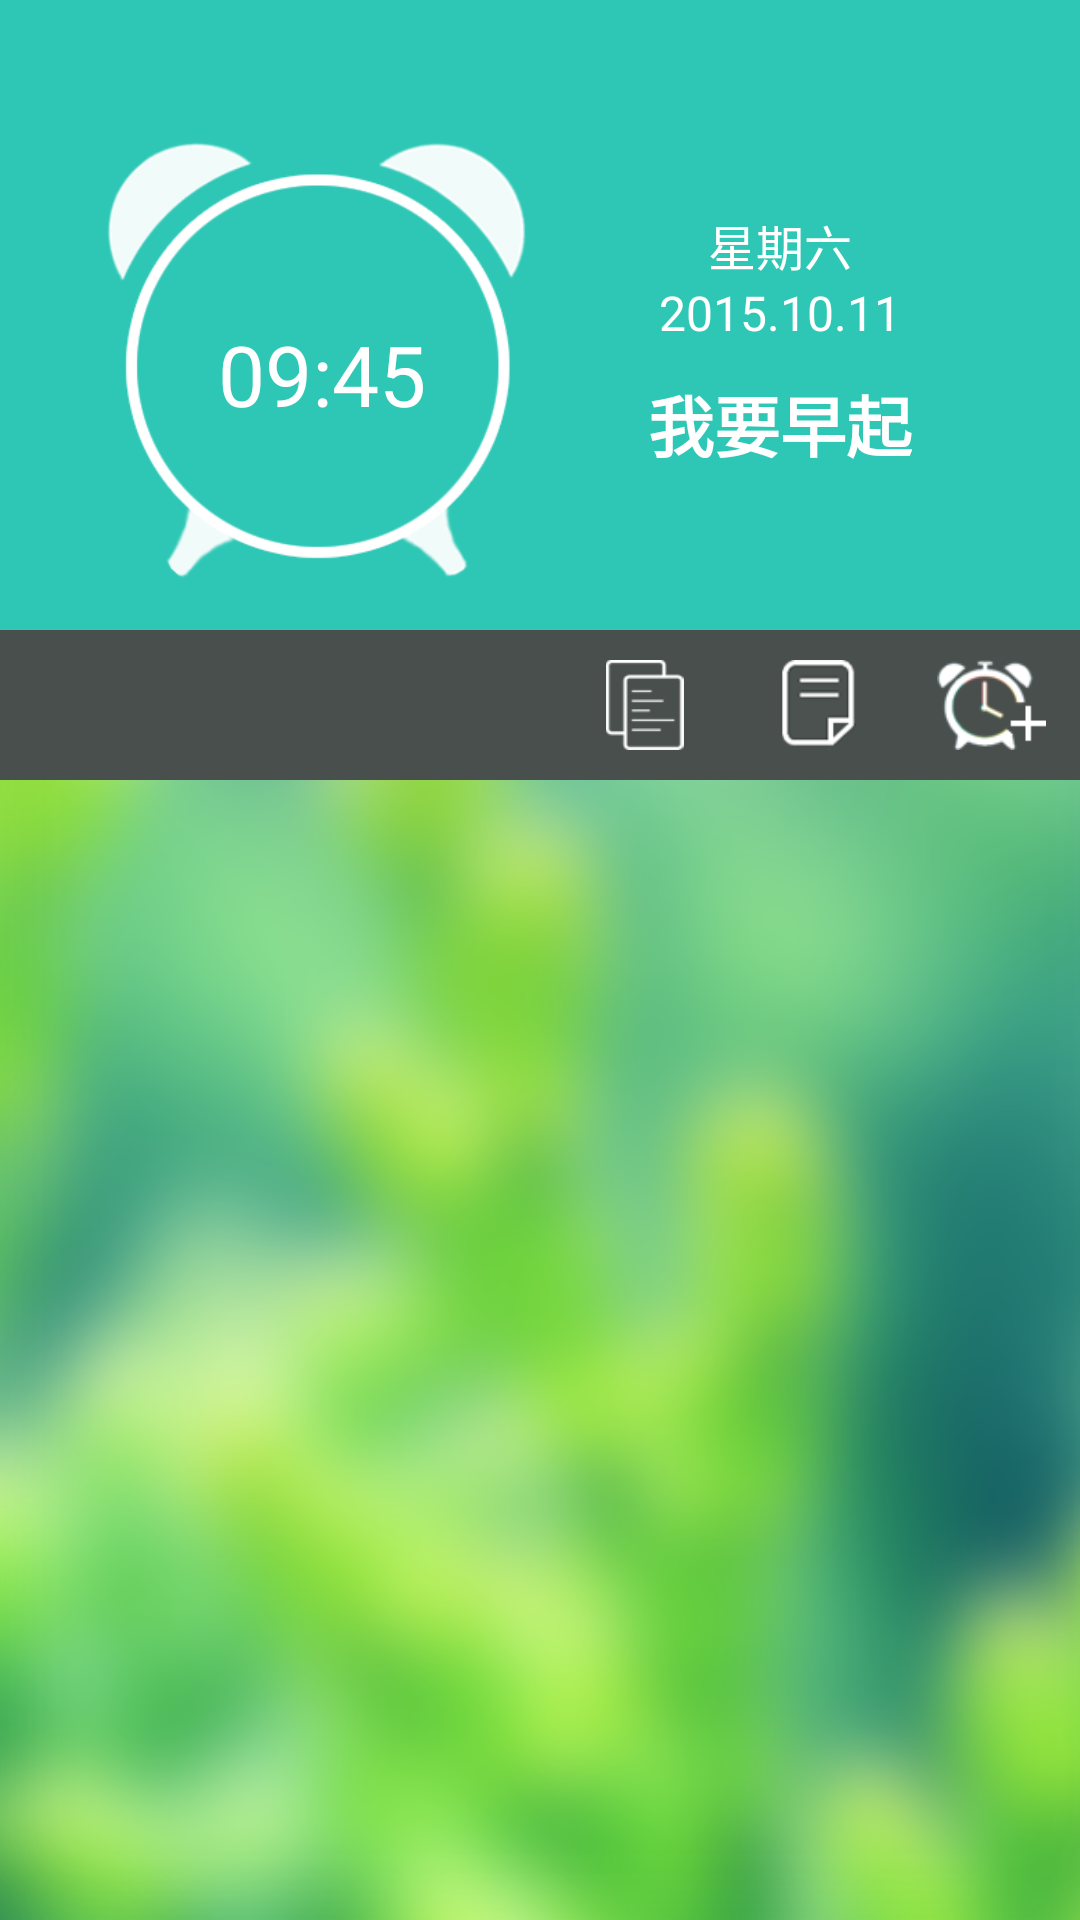

This screen was rendered from an Android layout file. Write that file and the resources it references.
<!-- AndroidManifest.xml: application theme AppTheme -->
<!-- res/layout/activity_main.xml -->
<RelativeLayout xmlns:android="http://schemas.android.com/apk/res/android"
    xmlns:tools="http://schemas.android.com/tools" android:layout_width="match_parent"
    android:layout_height="match_parent"
    android:background="@drawable/background"
     tools:context=".MainActivity">
        <LinearLayout
            android:layout_width="match_parent"
            android:layout_height="wrap_content"
            android:orientation="vertical">
        
            <RelativeLayout
                android:layout_width="fill_parent"
                android:layout_height="210dp"
                android:paddingTop="30dp"
                android:background="#2ec7b5">
                <ImageView
                    android:layout_width="180dp"
                    android:layout_height="wrap_content"
                    android:paddingLeft="30dp"
                    android:src="@drawable/alarm_back"
                    android:id="@+id/imageView" />
                <TextView
                    android:id="@+id/time"
                    android:layout_width="wrap_content"
                    android:layout_height="wrap_content"
                    android:text="09:45"
                    android:textColor="#ffffff"
                    android:textSize="28sp"
                    android:layout_marginRight="38dp"
                    android:layout_marginEnd="38dp"
                    android:layout_marginTop="36dp"
                    android:layout_alignTop="@+id/linearLayout"
                    android:layout_alignRight="@+id/imageView"
                    android:layout_alignEnd="@+id/imageView" />
                <LinearLayout
                    android:layout_width="200dp"
                    android:layout_height="210dp"
                    android:orientation="vertical"
                    android:gravity="center_horizontal"
                    android:layout_marginTop="40dp"
                    android:layout_alignTop="@+id/imageView"
                    android:layout_alignParentRight="true"
                    android:layout_alignParentEnd="true"
                    android:id="@+id/linearLayout">
                    <TextView
                        android:layout_width="wrap_content"
                        android:layout_height="wrap_content"
                        android:text="星期六"
                        android:textColor="#ffffff"
                        android:textSize="16sp"
                        android:id="@+id/week_of_day" />
                    <TextView
                        android:layout_width="wrap_content"
                        android:layout_height="wrap_content"
                        android:text="2015.10.11"
                        android:textColor="#ffffff"
                        android:textSize="16sp"
                        android:id="@+id/date" />
                    <TextView
                        android:layout_width="wrap_content"
                        android:layout_height="wrap_content"
                        android:layout_marginTop="10dp"
                        android:text="我要早起"
                        android:textColor="#ffffff"
                        android:textSize="22sp"
                        android:textStyle="bold"/>

                </LinearLayout>

            </RelativeLayout>
            <RelativeLayout
                android:layout_width="fill_parent"
                android:layout_height="50dp"
                android:background="#494f4d">
                <ImageView
                    android:id="@+id/add_alarm"
                    android:layout_width="wrap_content"
                    android:layout_marginTop="10dp"
                    android:layout_height="30dp"
                    android:src="@drawable/addalarm"
                    android:layout_alignParentTop="true"
                    android:layout_alignParentRight="true"
                    android:layout_alignParentEnd="true" />
                <ImageView
                    android:id="@+id/collect"
                    android:layout_width="wrap_content"
                    android:layout_marginTop="10dp"
                    android:layout_height="30dp"
                    android:src="@drawable/collect_back"
                    android:layout_alignParentTop="true"
                    android:layout_toLeftOf="@+id/add_alarm"
                    android:layout_toStartOf="@+id/add_alarm" />
                <ImageView
                    android:id="@+id/learn"
                    android:layout_width="wrap_content"
                    android:layout_marginTop="10dp"
                    android:layout_height="30dp"
                    android:src="@drawable/learn"
                    android:layout_alignParentTop="true"
                    android:layout_toLeftOf="@+id/collect"
                    android:layout_toStartOf="@+id/collect" />

            </RelativeLayout>
        <ListView
            android:id="@+id/alarmLV"
            android:layout_width="fill_parent"
            android:layout_height="wrap_content"
            android:padding="10dp"
            android:dividerHeight="15dp"
            android:divider="#0000">
        </ListView>


        </LinearLayout>
    <LinearLayout
        android:id="@+id/delete_alarm"
        android:layout_width="match_parent"
        android:layout_height="wrap_content"
        android:orientation="vertical"
        android:visibility="gone"
        android:background="#000"
        android:layout_alignParentBottom="true"
        android:layout_alignParentLeft="true"
        android:layout_alignParentStart="true">
        <ImageView
            android:layout_width="wrap_content"
            android:layout_height="50dp"
            android:src="@drawable/delete"
            android:layout_gravity="center"/>
        <TextView
            android:layout_width="wrap_content"
            android:layout_height="wrap_content"
            android:text="删除闹钟"
            android:layout_gravity="center"
            android:textSize="20sp"
            android:textColor="#ffffff"/>

    </LinearLayout>
</RelativeLayout>
<!-- res/layout/toolbar.xml (included above) -->
<?xml version="1.0" encoding="utf-8"?>
<android.support.v7.widget.Toolbar
    xmlns:android="http://schemas.android.com/apk/res/android"
    xmlns:app="http://schemas.android.com/apk/res-auto"
    android:id="@+id/toolbar"
    android:layout_width="match_parent"
    android:layout_height="50dp"
    android:background="?attr/colorPrimary"
    android:minHeight="?attr/actionBarSize"
    app:popupTheme="@style/ThemeOverlay.AppCompat.Light"
    app:theme="@style/ThemeOverlay.AppCompat.ActionBar">

</android.support.v7.widget.Toolbar>
<!-- resources referenced by this layout -->
<resources>
  <!-- drawable addalarm: png bitmap (drawable, 6180 bytes) -->
  <!-- drawable alarm_back: png bitmap (drawable, 19640 bytes) -->
  <!-- drawable background: png bitmap (drawable, 337914 bytes) -->
  <!-- drawable collect_back: png bitmap (drawable, 4517 bytes) -->
  <!-- drawable delete: png bitmap (drawable, 10724 bytes) -->
  <!-- drawable learn: png bitmap (drawable, 1043 bytes) -->
  <style name="AppTheme" parent="AppBaseTheme" />
  <style name="AppBaseTheme" parent="Theme.AppCompat.Light.NoActionBar">
          
          <item name="colorPrimary">#33c7b4</item>
          
          <item name="colorPrimaryDark">#33c7b4</item>
          
          <item name="android:windowBackground">@android:color/white</item>
      </style>
</resources>
